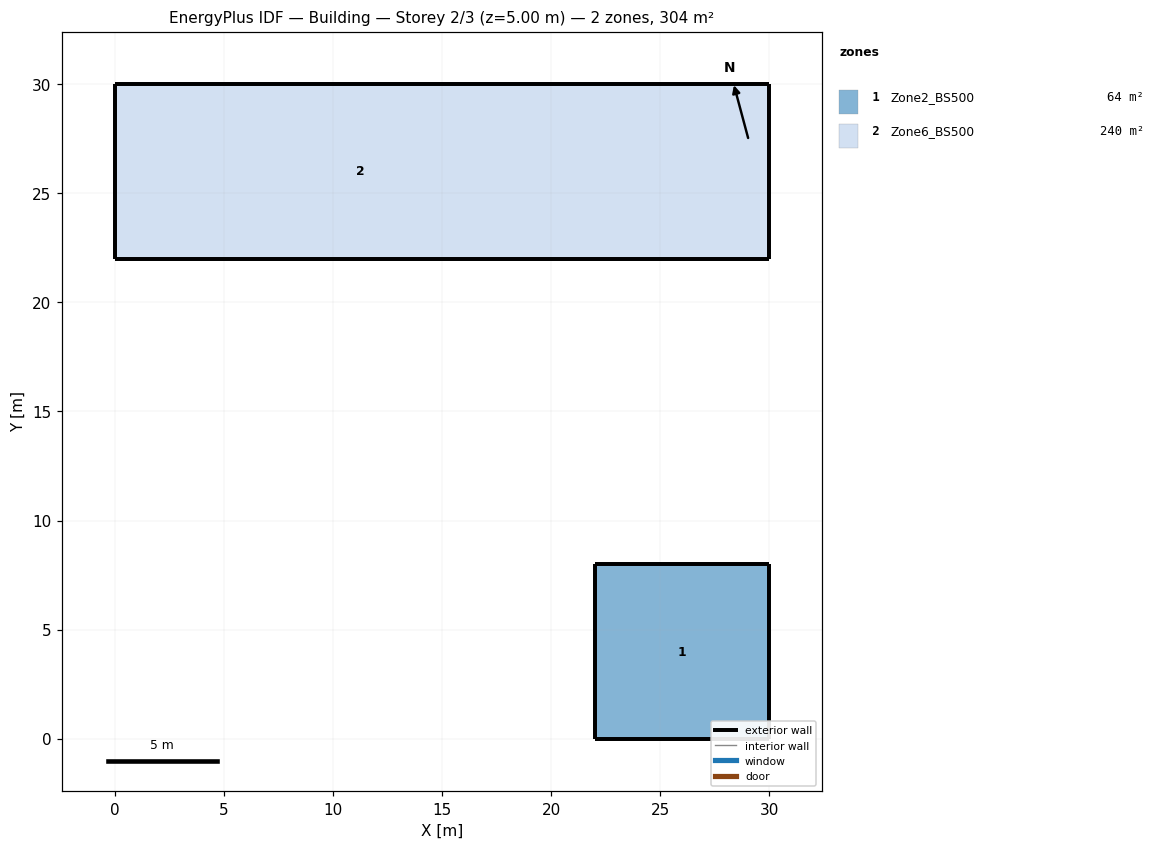
=== STOREY PLAN SPEC (per zone: floor XY polygon, exterior-wall plan segments, windows/doors) ===
zone 1: Zone2_BS500  (64.0 m²)
  floor: (30.00, 8.00) (30.00, 0.00) (22.00, 0.00) (22.00, 8.00)
  exterior wall: (30.00, 0.00) – (30.00, 8.00)  [8.0 m]
  exterior wall: (30.00, 8.00) – (22.00, 8.00)  [8.0 m]
  exterior wall: (22.00, 8.00) – (22.00, 0.00)  [8.0 m]
  exterior wall: (22.00, 0.00) – (30.00, 0.00)  [8.0 m]
zone 2: Zone6_BS500  (240.0 m²)
  floor: (15.00, 30.00) (15.00, 22.00) (7.50, 22.00) (7.50, 30.00)
  floor: (7.50, 30.00) (7.50, 22.00) (0.00, 22.00) (0.00, 30.00)
  floor: (22.00, 30.00) (22.00, 22.00) (15.00, 22.00) (15.00, 30.00)
  floor: (22.50, 30.00) (22.50, 22.00) (22.00, 22.00) (22.00, 30.00)
  floor: (30.00, 30.00) (30.00, 22.00) (22.50, 22.00) (22.50, 30.00)
  exterior wall: (15.00, 30.00) – (7.50, 30.00)  [7.5 m]
  exterior wall: (7.50, 22.00) – (15.00, 22.00)  [7.5 m]
  exterior wall: (7.50, 30.00) – (0.00, 30.00)  [7.5 m]
  exterior wall: (0.00, 30.00) – (0.00, 22.00)  [8.0 m]
  exterior wall: (0.00, 22.00) – (7.50, 22.00)  [7.5 m]
  exterior wall: (15.00, 22.00) – (22.50, 22.00)  [7.5 m]
  exterior wall: (22.50, 30.00) – (15.00, 30.00)  [7.5 m]
  exterior wall: (30.00, 30.00) – (22.50, 30.00)  [7.5 m]
  exterior wall: (22.50, 22.00) – (30.00, 22.00)  [7.5 m]
  exterior wall: (30.00, 22.00) – (30.00, 30.00)  [8.0 m]

=== DERIVED (storey summary) ===
Building: Building
Storey: 2 of 3  (floor level z = 5.00 m)
Storey gross floor area: 304.0 m²
Zones on this storey: 2
  - Zone2_BS500: floor 64.0 m²; exterior wall 32.0 m (128.0 m²); WWR 0.0%
  - Zone6_BS500: floor 240.0 m²; exterior wall 76.0 m (304.0 m²); WWR 0.0%
Zone adjacency: (none detected)